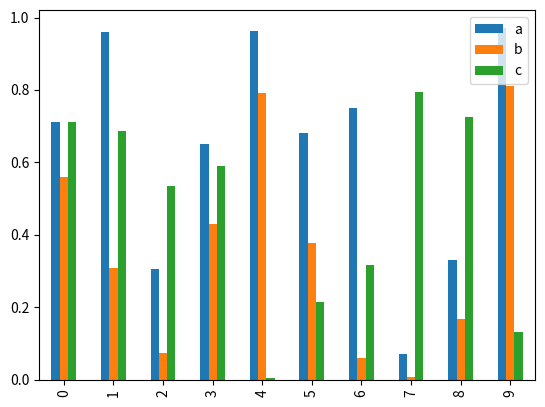

Write the Python code that produced this figure.
import pandas as pd
import matplotlib.pyplot as plt
import numpy as np 
df = pd.DataFrame(np.random.rand(10, 3), columns =['a', 'b', 'c']) 
  
print(df)

df.plot.bar() 
plt.show()
